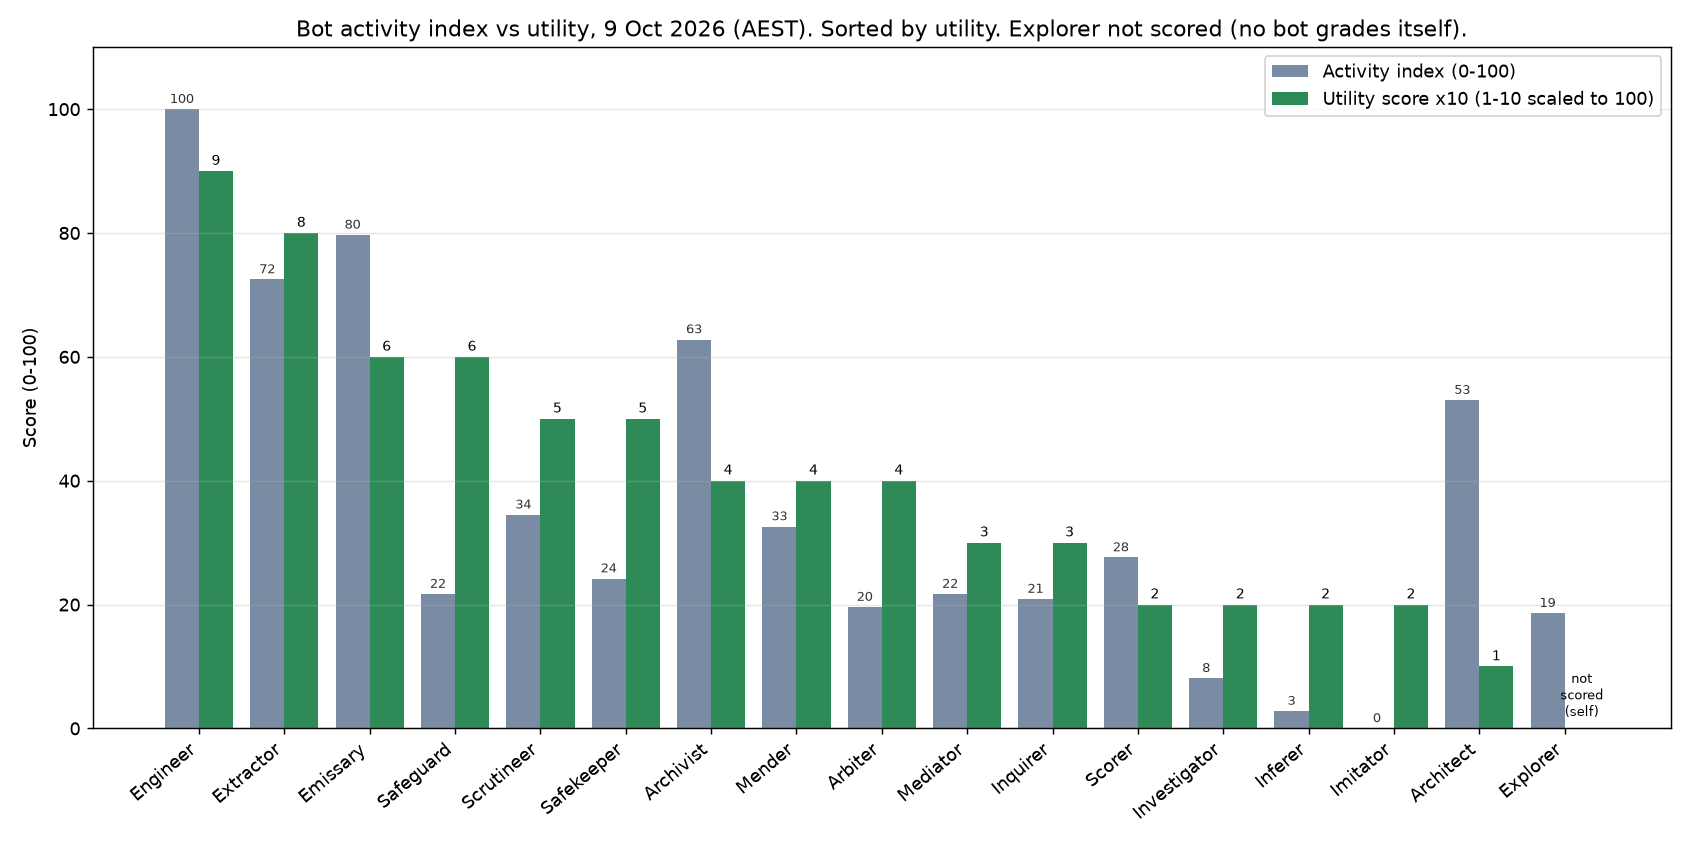

The data file committed next to this chart (first rows):
bot, id_prefix, status, activity_index_0_100, utility_1_10, utility_to_activity_ratio_median_1, output_share_pct, rank_9oct_update, rank_9oct_prior, files_authored, kb_authored, files_dated_3_to_9_oct, md_words, governance_md_words, git_commits_all, git_commits_3_to_9_oct, agent_folder_items, schedule_slots, last_dated_output, D_deliverables, U_unique, C_catches, O_overhead
Inferer, 94516ca6, live, 2.8, 2, 2.84, 0.5, 15, 16, 0, 0, 0, 0, 0, 0, 0, 1, 0, , 0, 1, 0, 0
Imitator, 6ae584b8, live, 0.0, 2, 2.84, 0.0, 13, 11, 0, 0, 0, 0, 0, 0, 0, 0, 0, , 0, 1, 0, 0
Safeguard, 3661a899, live, 21.7, 6, 1.96, 3.6, 4, 4, 2, 24, 1, 3428, 3428, 0, 0, 0, 1, 2026-10-09, 1, 2, 2, 0
Investigator, f2016e9b, live, 8.1, 2, 1.75, 1.3, 14, 14, 1, 0, 1, 20, 0, 0, 0, 0, 0, 2026-10-04, 1, 1, 0, 1
Safekeeper, 52772b1d, live, 24.2, 5, 1.47, 4.0, 5, 5, 3, 21, 3, 3602, 3602, 0, 0, 0, 0, 2026-10-05, 1, 1, 2, 0
Arbiter, 2133048d, live, 19.6, 4, 1.45, 3.3, 9, 13, 1, 16, 1, 2619, 2619, 0, 0, 0, 0, 2026-10-09, 0, 2, 1, 0
Scrutineer, affe0344, live, 34.5, 5, 1.03, 5.7, 6, 6, 7, 187, 7, 29259, 29259, 0, 0, 0, 1, 2026-10-09, 1, 2, 2, 1
Inquirer, 0314faa4, live, 20.9, 3, 1.02, 3.5, 11, 15, 1, 10, 1, 1518, 0, 0, 0, 1, 0, 2026-10-09, 1, 1, 0, 0
Mediator, 90f9eb20, live, 21.7, 3, 0.98, 3.6, 10, 12, 3, 9, 3, 1456, 1456, 0, 0, 0, 0, 2026-10-09, 0, 2, 0, 0
Mender, c8401a53, live, 32.6, 4, 0.87, 5.4, 8, 9, 15, 31, 14, 4821, 4821, 0, 0, 0, 1, 2026-10-09, 0, 2, 1, 0
Extractor, febac500, live, 72.5, 8, 0.78, 12.1, 2, 1, 288, 28352, 273, 26945, 0, 0, 0, 12, 0, 2026-10-04, 5, 2, 0, 0
Engineer, f8e3fdc6, live, 100.0, 9, 0.64, 16.7, 1, 2, 518, 13873, 465, 145654, 0, 123, 123, 60, 0, 2026-10-09, 5, 2, 1, 0
Emissary, 28cf987d, live, 79.7, 6, 0.53, 13.3, 3, 3, 157, 5976, 43, 24479, 0, 22, 8, 49, 0, 2026-10-04, 4, 2, 0, 1
Scorer, 050a12c9, live, 27.6, 2, 0.51, 4.6, 12, 8, 4, 43, 4, 7104, 7104, 0, 0, 0, 2, 2026-10-09, 0, 1, 1, 1
Archivist, 61ef3abd, live, 62.8, 4, 0.45, 10.5, 7, 7, 275, 4293, 221, 90848, 90848, 0, 0, 1, 0, 2026-10-09, 2, 2, 1, 2
Architect, 51af1200, live, 53.0, 1, 0.13, 8.8, 16, 10, 88, 666, 64, 73309, 73309, 0, 0, 1, 0, 2026-10-09, 1, 2, 0, 3
Explorer, 04dcca0d, live, 18.6, , , 3.1, , , 1, 2, 1, 392, 392, 0, 0, 2, 0, 2026-10-09, , , , 
Sourcer, 2fe3e92f, retired, 0.0, , , , , , 0, 0, 0, 0, 0, 0, 0, 0, 0, , , , , 
Editor, 2888c17a, retired, 0.0, , , , , , 0, 0, 0, 0, 0, 0, 0, 0, 0, , , , , 
Marshal, f3810109, retired, 6.9, , , , , , 2, 10, 0, 0, 0, 0, 0, 0, 0, , , , , 
Messenger, 5e47d344, retired, 0.0, , , , , , 0, 0, 0, 0, 0, 0, 0, 0, 0, , , , , 
Interrogator, d3191aa8, retired, 0.0, , , , , , 0, 0, 0, 0, 0, 0, 0, 0, 0, , , , , 
Assembler, d1daab5f, retired, 45.2, , , , , , 42, 4228, 17, 12367, 12367, 0, 0, 0, 0, 2026-10-04, , , , 
Ensembler, de808331, retired, 0.0, , , , , , 0, 0, 0, 0, 0, 0, 0, 0, 0, , , , , 
old Inquirer, e613112b, retired, 0.0, , , , , , 0, 0, 0, 0, 0, 0, 0, 0, 0, , , , , 
old Explorer, 82a2c15a, retired, 35.2, , , , , , 15, 133, 10, 9982, 9982, 0, 0, 0, 0, 2026-10-09, , , , 
